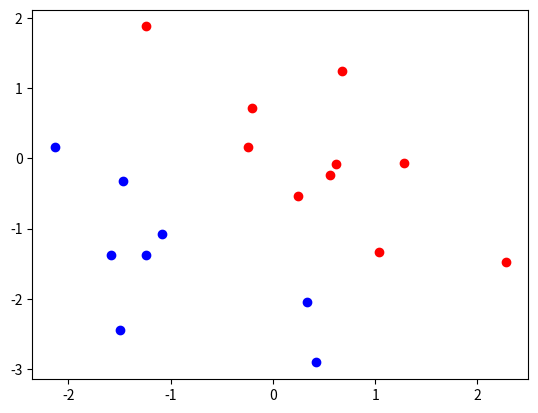

Reproduce this figure in Python.
#Functions file for the main program



import numpy as np
import matplotlib.pyplot as plt
from numpy.random import default_rng


def TestLinear(w,b,n_A,n_B,margin,**kwargs):
    '''
    

    Parameters
    ----------
    w : non-zero vector
        normal vector defining a hyperplane
    b : real number
        offset of the hyperplane
    n_A : integer
        number of additional samples from class A
    n_B: integer
        number of additional samples from class B
    margin : positive real
        desired margin for the samples
        
    Optional Parameters
    -------------------
    seed : integer
        seed for the random number generator
        default value : 18
    sigma : positive real
        standard deviation for the normal distribution
        default value : 1.
    shape : positive real
        shape parameter for the Gamma distribution
        default value : 1.
    scale : positive real
        scale parameter for the Gamma distribution
        default value : 1.

    Returns
    -------
    list_A, list_B : lists of vectors
        list_A contains n_A vectors all lying on one side of the hyperplane H(w,-b).
        The distance to the hyperplane is margin + a sample of a Gamma distribution.
        In the plane normal to w, the points follow a normal distribution.
        One of the vectors acts as a support vector with precise margin gamma.
        list_B contains n_B vectors, produced in a similar way, lying on the
        opposite side of the hyperplane.

    '''
    
    # read out additional keyword arguments
    seed = kwargs.get("seed",18)
    shape = kwargs.get("shape",1.)
    scale = kwargs.get("scale",1.)
    sigma = kwargs.get("sigma",1.)
    
    # read out the number of dimensions
    d = w.size
    
    # rescale w to length 1
    norm_w = np.linalg.norm(w)
    w = w/norm_w
    b = b/norm_w

    # initialise a random number generator
    rng = default_rng(seed)
    
    # initialise an empty list
    list_A = []    
    # draw samples for class A
    for _ in range(n_A):
        # draw n_A samples of a d-dimensional normal distribution
        vec = rng.normal(size=d,scale=sigma)
        # draw n_A samples of a Gamma distribution
        dist = rng.gamma(shape,scale)
        # project vec onto w^\perp
        vec += -np.inner(vec,w)*w
        # add (dist+margin+b)*w to vec
        vec += (dist+margin-b)*w
        # append the vector vec to list_A
        list_A.append(vec)
        
    # initialise an empty list
    list_B = []    
    # draw samples for class A
    for _ in range(n_B):
        # draw n_B samples of a d-dimensional normal distribution
        vec = rng.normal(size=d,scale=sigma)
        # draw n_A samples of a Gamma distribution
        dist = rng.gamma(shape,scale)
        # project vec onto w^\perp
        vec += -np.inner(vec,w)*w
        # add -(dist+margin-b)*w to vec
        vec += (-b-dist-margin)*w
        # append the vector vec to list_B
        list_B.append(vec)
    
    # choose a random vector of each list and force it to be a support vector
    vec = rng.normal(size=d,scale=sigma)
    vec += -np.inner(vec,w)*w
    supp_A = rng.integers(0,n_A)
    list_A[supp_A] = vec+(margin-b)*w
    supp_B = rng.integers(0,n_B)
    list_B[supp_B] = vec+(-b-margin)*w

    return(list_A,list_B)


if __name__ == "__main__":
    w = np.array([1.,1.])
    b = 1.
    n_A = 10
    n_B = 8
    margin = 5.e-1
    listA,listB = TestLinear(w,b,n_A,n_B,margin)
    [plt.scatter(x[0],x[1],color="r") for x in listA]
    [plt.scatter(x[0],x[1],color="b") for x in listB]
    plt.show()